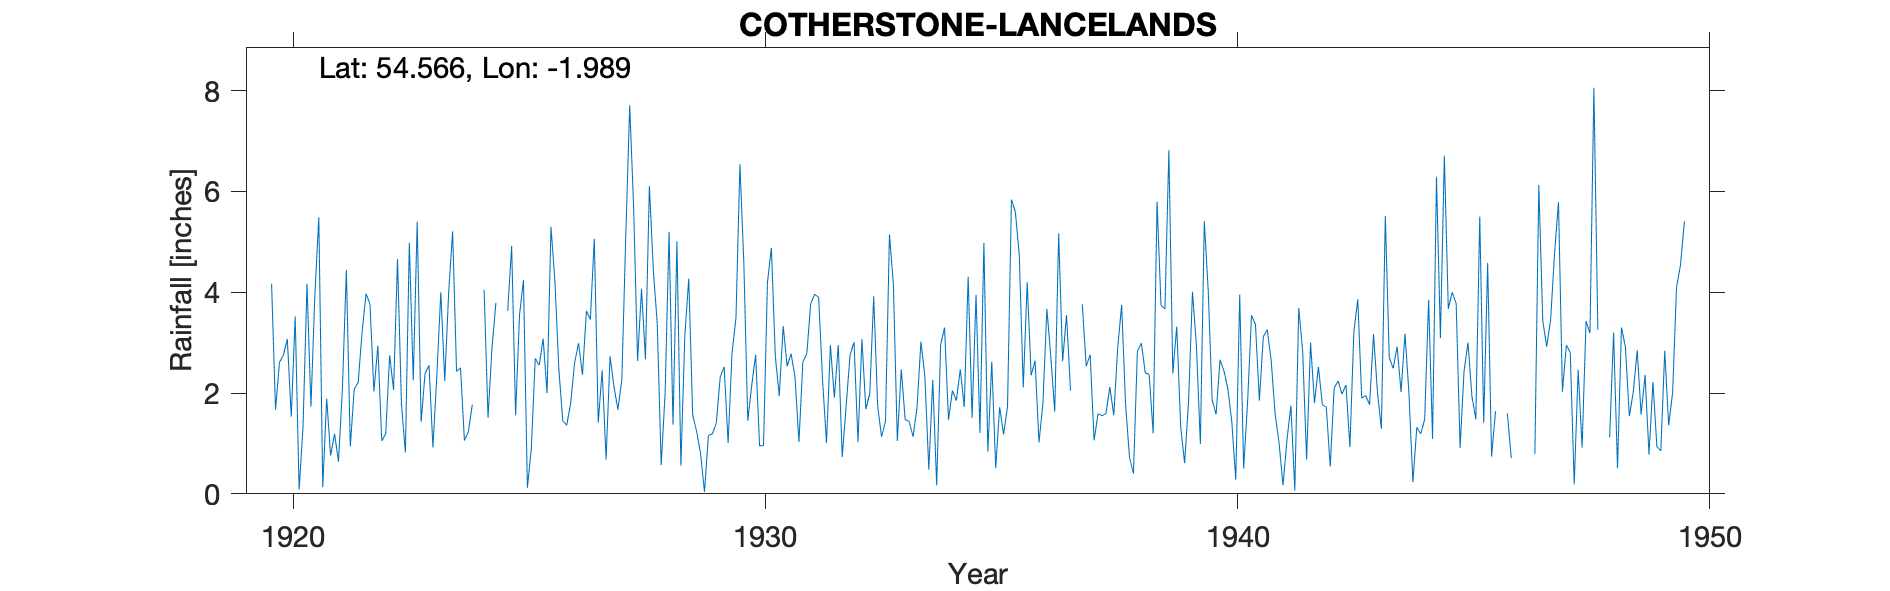

Data behind this chart, as committed beside it:
COTHERSTONE - LANCELANDS, , , , , , , , , , , , , , , , , , , , , , , 
Grid ref, NZ008190, Long, -1.989, Lat, 54.57, Elevation, 678, ft, , , , , , , , , , , , , , , 
Station no, 3494/5, , , , , , , , , , , , , , , , , , , , , , 
, 1920, 1921, 1922, 1923, 1924, 1925, 1926, 1927, 1928, 1929, 1930, 1931, 1932, 1933, 1934, 1935, 1936, 1937, 1938, 1939, 1940, 1941, 1942
January, 4.17, 5.49, 3.97, 2.25, 2.50, 3.63, 4.21, 2.45, 6.11, 1.24, 4.58, 2.78, 2.95, 1.45, 2.26, 1.21, 4.20, -999, 3.75, 6.82, 1.58, 3.12, 3.00
February, 1.67, 0.13, 3.77, 5.40, 1.06, 4.92, 2.46, 0.68, 4.44, 0.80, 1.45, 2.32, 0.73, 5.15, 0.17, 4.98, 2.35, -999, 1.77, 2.39, 2.66, 3.26, 1.80
March, 2.61, 1.89, 2.03, 1.43, 1.23, 1.56, 1.45, 2.73, 3.37, 0.04, 2.15, 1.03, 1.75, 4.15, 2.96, 0.84, 2.64, 3.76, 0.72, 3.32, 2.44, 2.64, 2.52
April, 2.75, 0.76, 2.94, 2.39, 1.77, 3.55, 1.36, 2.13, 0.57, 1.16, 2.76, 2.62, 2.76, 1.05, 3.30, 2.62, 1.02, 2.53, 0.40, 1.33, 2.08, 1.58, 1.77
May, 3.07, 1.19, 1.05, 2.55, -999, 4.24, 1.80, 1.67, 2.00, 1.19, 0.95, 2.78, 3.01, 2.47, 1.47, 0.51, 1.80, 2.76, 2.83, 0.61, 1.42, 1.01, 1.72
June, 1.53, 0.64, 1.19, 0.92, -999, 0.12, 2.60, 2.27, 5.20, 1.40, 0.96, 3.78, 1.03, 1.47, 2.05, 1.72, 3.67, 1.06, 2.99, 1.82, 0.28, 0.17, 0.54
July, 3.52, 2.09, 2.75, 2.36, 4.05, 0.90, 2.99, 5.12, 1.37, 2.32, 4.19, 3.96, 3.07, 1.44, 1.85, 1.18, 2.72, 1.59, 2.40, 4.01, 3.95, 1.06, 2.10
August, 0.08, 4.44, 2.06, 4.00, 1.51, 2.69, 2.36, 7.71, 5.01, 2.52, 4.88, 3.90, 1.68, 1.13, 2.47, 1.73, 1.63, 1.55, 2.37, 2.94, 0.50, 1.75, 2.24
September, 1.35, 0.94, 4.66, 2.24, 2.89, 2.55, 3.63, 5.68, 0.56, 1.01, 2.73, 2.26, 1.99, 1.71, 1.72, 5.84, 5.17, 1.59, 1.20, 0.99, 1.82, 0.07, 1.98
October, 4.17, 2.08, 1.78, 4.00, 3.79, 3.08, 3.46, 2.64, 3.13, 2.79, 1.94, 1.01, 3.92, 3.02, 4.31, 5.59, 2.63, 2.12, 5.80, 5.41, 3.54, 3.69, 2.16
November, 1.73, 2.21, 0.82, 5.21, -999, 2.00, 5.06, 4.07, 4.27, 3.49, 3.33, 2.95, 1.74, 2.33, 1.51, 4.72, 3.55, 1.56, 3.74, 4.03, 3.36, 2.83, 0.93
December, 3.95, 3.21, 4.98, 2.43, -999, 5.30, 1.41, 2.67, 1.57, 6.54, 2.53, 1.91, 1.13, 0.48, 3.95, 2.11, 2.05, 2.90, 3.67, 1.86, 1.85, 0.68, 3.21
Total, 30.60, 25.07, 32.00, 35.18, 31.89, 34.54, 32.79, 39.82, 37.60, 24.50, 32.45, 31.30, 25.76, 25.85, 28.02, 33.05, 33.43, 30.26, 31.64, 35.53, 25.48, 21.86, 23.97
TYRain_1920-1930_24_pt1/053, , , , , , , , , , , , , , , , , , , , , , , 
TYRain_1931-1940_20_pt1/081, , , , , , , , , , , , , , , , , , , , , , , 
TYRain_1941-1950_22_pt1/262, , , , , , , , , , , , , , , , , , , , , , , 
# Some months are recorded on the sheets…, , , , , , , , , , , , , , , , , , , , , , , 
# - May-June 1924, , , , , , , , , , , , , , , , , , , , , , , 
# - November-December 1924, , , , , , , , , , , , , , , , , , , , , , , 
# - January-February 1937, , , , , , , , , , , , , , , , , , , , , , , 
# - January-February 1946, , , , , , , , , , , , , , , , , , , , , , , 
# - May-June 1946, , , , , , , , , , , , , , , , , , , , , , , 
# - August-September 1946, , , , , , , , , , , , , , , , , , , , , , , 
# - March-April 1948, , , , , , , , , , , , , , , , , , , , , , , 
#, , , , , , , , , , , , , , , , , , , , , , , 
# The 1925 total has been reduced by 0.0…, , , , , , , , , , , , , , , , , , , , , , , 
# The 1931 total has been reduced by 1.0…, , , , , , , , , , , , , , , , , , , , , , , 
# The 1932 total has been reduced by 0.0…, , , , , , , , , , , , , , , , , , , , , , , 
# The 1936 total has been increased by 0…, , , , , , , , , , , , , , , , , , , , , , , 
